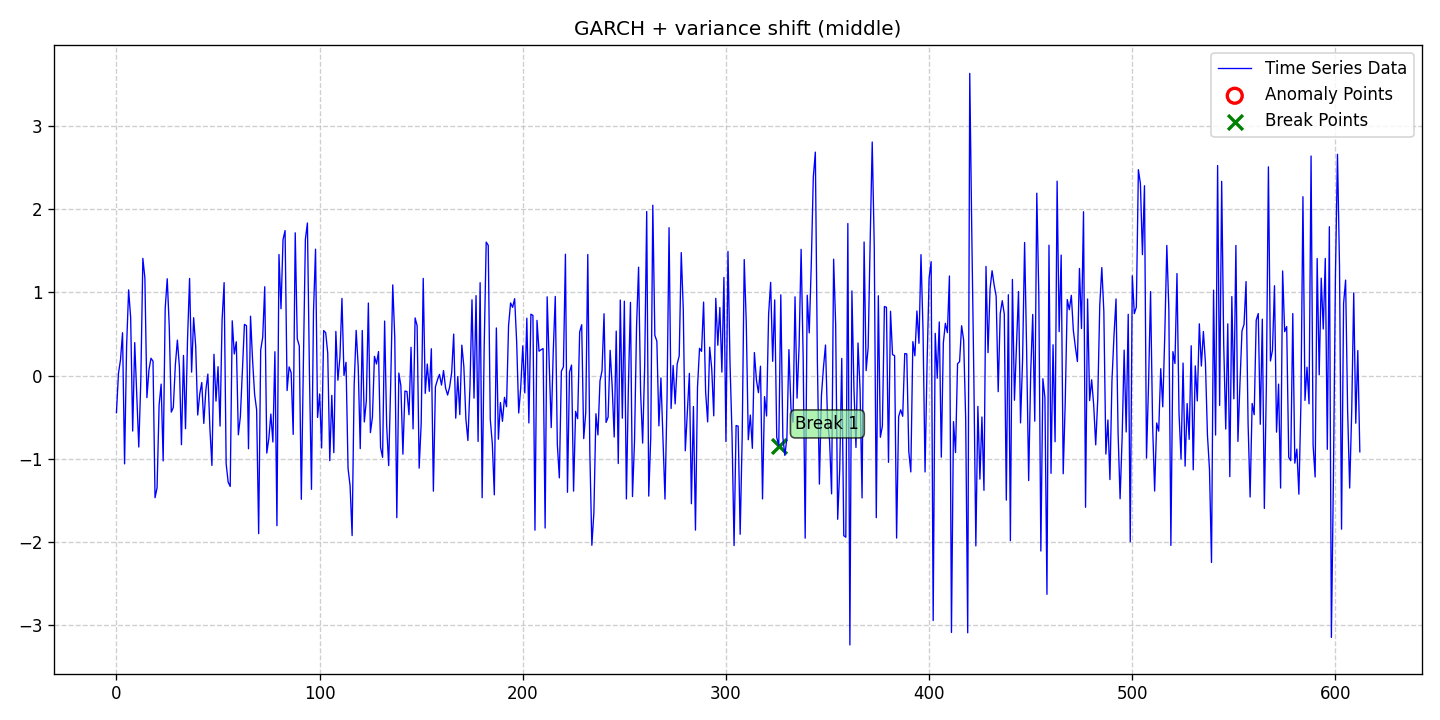

Data behind this chart, as committed beside it:
date, data, stationary, det_lin_up, det_lin_down, det_quad, det_cubic, det_exp, det_damped, stoc_trend, volatility, single_seas, multiple_seas, point_anom_single, point_anom_multi, collect_anom, context_anom, mean_shift, var_shift, trend_shift, point_anom_count, point_anom_location, point_anom_point, collect_anom_count
2020-01-01, -0.4458, 0, 0, 0, 0, 0, 0, 0, 0, 1, 0, 0, 0, 0, 0, 0, 0, 1, 0, 0, none, , 0
2020-01-02, 0.02586, 0, 0, 0, 0, 0, 0, 0, 0, 1, 0, 0, 0, 0, 0, 0, 0, 1, 0, 0, none, , 0
2020-01-03, 0.1886, 0, 0, 0, 0, 0, 0, 0, 0, 1, 0, 0, 0, 0, 0, 0, 0, 1, 0, 0, none, , 0
2020-01-04, 0.5138, 0, 0, 0, 0, 0, 0, 0, 0, 1, 0, 0, 0, 0, 0, 0, 0, 1, 0, 0, none, , 0
2020-01-05, -1.06, 0, 0, 0, 0, 0, 0, 0, 0, 1, 0, 0, 0, 0, 0, 0, 0, 1, 0, 0, none, , 0
2020-01-06, 0.3505, 0, 0, 0, 0, 0, 0, 0, 0, 1, 0, 0, 0, 0, 0, 0, 0, 1, 0, 0, none, , 0
2020-01-07, 1.028, 0, 0, 0, 0, 0, 0, 0, 0, 1, 0, 0, 0, 0, 0, 0, 0, 1, 0, 0, none, , 0
2020-01-08, 0.6954, 0, 0, 0, 0, 0, 0, 0, 0, 1, 0, 0, 0, 0, 0, 0, 0, 1, 0, 0, none, , 0
2020-01-09, -0.6664, 0, 0, 0, 0, 0, 0, 0, 0, 1, 0, 0, 0, 0, 0, 0, 0, 1, 0, 0, none, , 0
2020-01-10, 0.3955, 0, 0, 0, 0, 0, 0, 0, 0, 1, 0, 0, 0, 0, 0, 0, 0, 1, 0, 0, none, , 0
2020-01-11, -0.2344, 0, 0, 0, 0, 0, 0, 0, 0, 1, 0, 0, 0, 0, 0, 0, 0, 1, 0, 0, none, , 0
2020-01-12, -0.8578, 0, 0, 0, 0, 0, 0, 0, 0, 1, 0, 0, 0, 0, 0, 0, 0, 1, 0, 0, none, , 0
2020-01-13, -0.05838, 0, 0, 0, 0, 0, 0, 0, 0, 1, 0, 0, 0, 0, 0, 0, 0, 1, 0, 0, none, , 0
2020-01-14, 1.406, 0, 0, 0, 0, 0, 0, 0, 0, 1, 0, 0, 0, 0, 0, 0, 0, 1, 0, 0, none, , 0
2020-01-15, 1.172, 0, 0, 0, 0, 0, 0, 0, 0, 1, 0, 0, 0, 0, 0, 0, 0, 1, 0, 0, none, , 0
2020-01-16, -0.2655, 0, 0, 0, 0, 0, 0, 0, 0, 1, 0, 0, 0, 0, 0, 0, 0, 1, 0, 0, none, , 0
2020-01-17, 0.06722, 0, 0, 0, 0, 0, 0, 0, 0, 1, 0, 0, 0, 0, 0, 0, 0, 1, 0, 0, none, , 0
2020-01-18, 0.2075, 0, 0, 0, 0, 0, 0, 0, 0, 1, 0, 0, 0, 0, 0, 0, 0, 1, 0, 0, none, , 0
2020-01-19, 0.1724, 0, 0, 0, 0, 0, 0, 0, 0, 1, 0, 0, 0, 0, 0, 0, 0, 1, 0, 0, none, , 0
2020-01-20, -1.466, 0, 0, 0, 0, 0, 0, 0, 0, 1, 0, 0, 0, 0, 0, 0, 0, 1, 0, 0, none, , 0
2020-01-21, -1.348, 0, 0, 0, 0, 0, 0, 0, 0, 1, 0, 0, 0, 0, 0, 0, 0, 1, 0, 0, none, , 0
2020-01-22, -0.3541, 0, 0, 0, 0, 0, 0, 0, 0, 1, 0, 0, 0, 0, 0, 0, 0, 1, 0, 0, none, , 0
2020-01-23, -0.1031, 0, 0, 0, 0, 0, 0, 0, 0, 1, 0, 0, 0, 0, 0, 0, 0, 1, 0, 0, none, , 0
2020-01-24, -1.025, 0, 0, 0, 0, 0, 0, 0, 0, 1, 0, 0, 0, 0, 0, 0, 0, 1, 0, 0, none, , 0
2020-01-25, 0.8059, 0, 0, 0, 0, 0, 0, 0, 0, 1, 0, 0, 0, 0, 0, 0, 0, 1, 0, 0, none, , 0
2020-01-26, 1.162, 0, 0, 0, 0, 0, 0, 0, 0, 1, 0, 0, 0, 0, 0, 0, 0, 1, 0, 0, none, , 0
2020-01-27, 0.5867, 0, 0, 0, 0, 0, 0, 0, 0, 1, 0, 0, 0, 0, 0, 0, 0, 1, 0, 0, none, , 0
2020-01-28, -0.4391, 0, 0, 0, 0, 0, 0, 0, 0, 1, 0, 0, 0, 0, 0, 0, 0, 1, 0, 0, none, , 0
2020-01-29, -0.3825, 0, 0, 0, 0, 0, 0, 0, 0, 1, 0, 0, 0, 0, 0, 0, 0, 1, 0, 0, none, , 0
2020-01-30, 0.1303, 0, 0, 0, 0, 0, 0, 0, 0, 1, 0, 0, 0, 0, 0, 0, 0, 1, 0, 0, none, , 0
2020-01-31, 0.4253, 0, 0, 0, 0, 0, 0, 0, 0, 1, 0, 0, 0, 0, 0, 0, 0, 1, 0, 0, none, , 0
2020-02-01, 0.1016, 0, 0, 0, 0, 0, 0, 0, 0, 1, 0, 0, 0, 0, 0, 0, 0, 1, 0, 0, none, , 0
2020-02-02, -0.8303, 0, 0, 0, 0, 0, 0, 0, 0, 1, 0, 0, 0, 0, 0, 0, 0, 1, 0, 0, none, , 0
2020-02-03, 0.2416, 0, 0, 0, 0, 0, 0, 0, 0, 1, 0, 0, 0, 0, 0, 0, 0, 1, 0, 0, none, , 0
2020-02-04, -0.6378, 0, 0, 0, 0, 0, 0, 0, 0, 1, 0, 0, 0, 0, 0, 0, 0, 1, 0, 0, none, , 0
2020-02-05, 0.439, 0, 0, 0, 0, 0, 0, 0, 0, 1, 0, 0, 0, 0, 0, 0, 0, 1, 0, 0, none, , 0
2020-02-06, 1.166, 0, 0, 0, 0, 0, 0, 0, 0, 1, 0, 0, 0, 0, 0, 0, 0, 1, 0, 0, none, , 0
2020-02-07, 0.04115, 0, 0, 0, 0, 0, 0, 0, 0, 1, 0, 0, 0, 0, 0, 0, 0, 1, 0, 0, none, , 0
2020-02-08, 0.6942, 0, 0, 0, 0, 0, 0, 0, 0, 1, 0, 0, 0, 0, 0, 0, 0, 1, 0, 0, none, , 0
2020-02-09, 0.3569, 0, 0, 0, 0, 0, 0, 0, 0, 1, 0, 0, 0, 0, 0, 0, 0, 1, 0, 0, none, , 0
2020-02-10, -0.4737, 0, 0, 0, 0, 0, 0, 0, 0, 1, 0, 0, 0, 0, 0, 0, 0, 1, 0, 0, none, , 0
2020-02-11, -0.2209, 0, 0, 0, 0, 0, 0, 0, 0, 1, 0, 0, 0, 0, 0, 0, 0, 1, 0, 0, none, , 0
2020-02-12, -0.08335, 0, 0, 0, 0, 0, 0, 0, 0, 1, 0, 0, 0, 0, 0, 0, 0, 1, 0, 0, none, , 0
2020-02-13, -0.5747, 0, 0, 0, 0, 0, 0, 0, 0, 1, 0, 0, 0, 0, 0, 0, 0, 1, 0, 0, none, , 0
2020-02-14, -0.1762, 0, 0, 0, 0, 0, 0, 0, 0, 1, 0, 0, 0, 0, 0, 0, 0, 1, 0, 0, none, , 0
2020-02-15, 0.01739, 0, 0, 0, 0, 0, 0, 0, 0, 1, 0, 0, 0, 0, 0, 0, 0, 1, 0, 0, none, , 0
2020-02-16, -0.6327, 0, 0, 0, 0, 0, 0, 0, 0, 1, 0, 0, 0, 0, 0, 0, 0, 1, 0, 0, none, , 0
2020-02-17, -1.079, 0, 0, 0, 0, 0, 0, 0, 0, 1, 0, 0, 0, 0, 0, 0, 0, 1, 0, 0, none, , 0
2020-02-18, 0.2556, 0, 0, 0, 0, 0, 0, 0, 0, 1, 0, 0, 0, 0, 0, 0, 0, 1, 0, 0, none, , 0
2020-02-19, -0.3072, 0, 0, 0, 0, 0, 0, 0, 0, 1, 0, 0, 0, 0, 0, 0, 0, 1, 0, 0, none, , 0
2020-02-20, 0.1067, 0, 0, 0, 0, 0, 0, 0, 0, 1, 0, 0, 0, 0, 0, 0, 0, 1, 0, 0, none, , 0
2020-02-21, -0.6066, 0, 0, 0, 0, 0, 0, 0, 0, 1, 0, 0, 0, 0, 0, 0, 0, 1, 0, 0, none, , 0
2020-02-22, 0.665, 0, 0, 0, 0, 0, 0, 0, 0, 1, 0, 0, 0, 0, 0, 0, 0, 1, 0, 0, none, , 0
2020-02-23, 1.115, 0, 0, 0, 0, 0, 0, 0, 0, 1, 0, 0, 0, 0, 0, 0, 0, 1, 0, 0, none, , 0
2020-02-24, -1.058, 0, 0, 0, 0, 0, 0, 0, 0, 1, 0, 0, 0, 0, 0, 0, 0, 1, 0, 0, none, , 0
2020-02-25, -1.281, 0, 0, 0, 0, 0, 0, 0, 0, 1, 0, 0, 0, 0, 0, 0, 0, 1, 0, 0, none, , 0
2020-02-26, -1.331, 0, 0, 0, 0, 0, 0, 0, 0, 1, 0, 0, 0, 0, 0, 0, 0, 1, 0, 0, none, , 0
2020-02-27, 0.6574, 0, 0, 0, 0, 0, 0, 0, 0, 1, 0, 0, 0, 0, 0, 0, 0, 1, 0, 0, none, , 0
2020-02-28, 0.2593, 0, 0, 0, 0, 0, 0, 0, 0, 1, 0, 0, 0, 0, 0, 0, 0, 1, 0, 0, none, , 0
2020-02-29, 0.4054, 0, 0, 0, 0, 0, 0, 0, 0, 1, 0, 0, 0, 0, 0, 0, 0, 1, 0, 0, none, , 0
... 553 more rows
